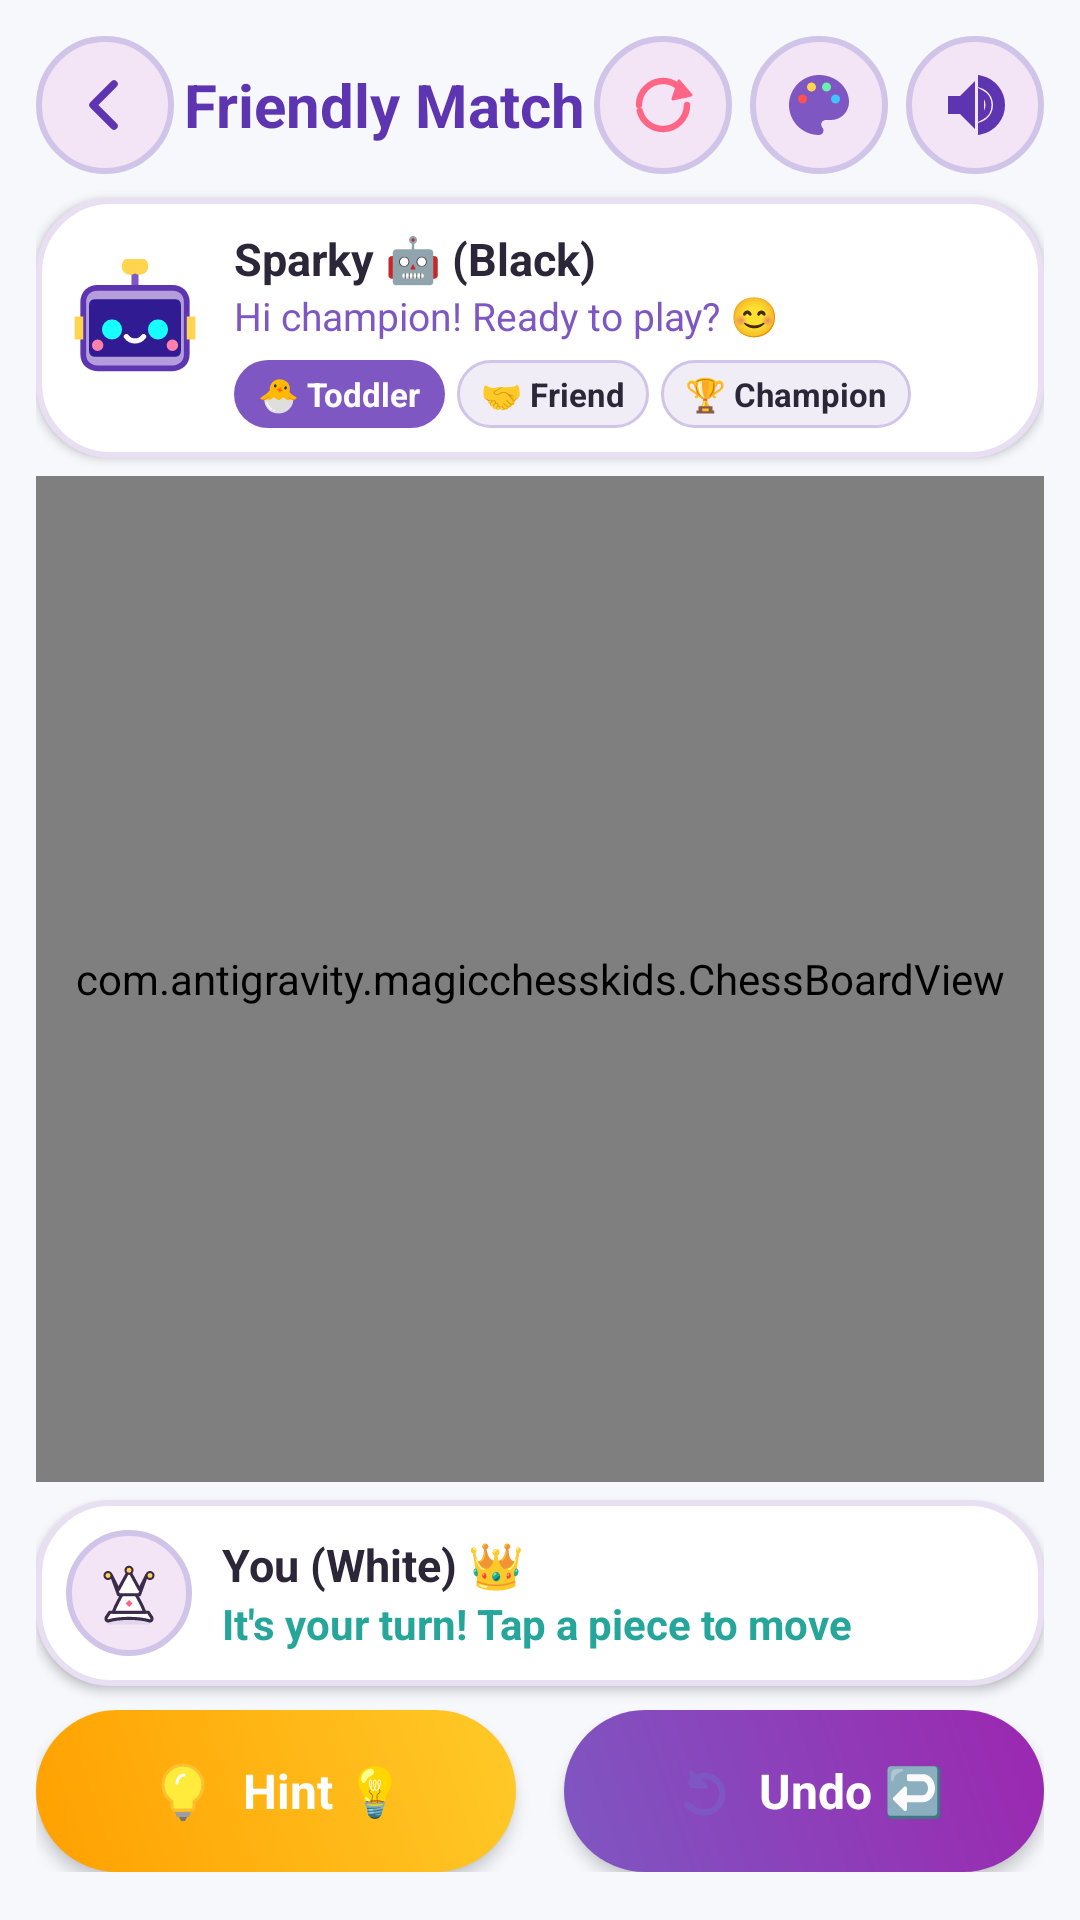

Here is an Android app screen rendered from its layout file. Give the layout XML and the strings, colors and styles it references.
<!-- AndroidManifest.xml: application theme Theme.MagicChessKids -->
<!-- res/layout/layout_practice_game.xml -->
<?xml version="1.0" encoding="utf-8"?>
<LinearLayout xmlns:android="http://schemas.android.com/apk/res/android"
    android:layout_width="match_parent"
    android:layout_height="match_parent"
    android:orientation="vertical"
    android:background="@color/bg_light"
    android:padding="12dp">

    
    <LinearLayout
        android:layout_width="match_parent"
        android:layout_height="wrap_content"
        android:orientation="horizontal"
        android:gravity="center_vertical">

        <ImageView
            android:id="@+id/btnGameBack"
            android:layout_width="46dp"
            android:layout_height="46dp"
            android:background="@drawable/bg_button_circle"
            android:src="@drawable/ic_arrow_back"
            android:padding="11dp"
            android:contentDescription="Back" />

        <TextView
            android:layout_width="0dp"
            android:layout_height="wrap_content"
            android:layout_weight="1"
            android:text="Friendly Match"
            android:textColor="@color/primary_dark"
            android:textSize="20sp"
            android:textStyle="bold"
            android:gravity="center" />

        <ImageView
            android:id="@+id/btnGameRestart"
            android:layout_width="46dp"
            android:layout_height="46dp"
            android:background="@drawable/bg_button_circle"
            android:src="@drawable/ic_restart"
            android:padding="11dp"
            android:layout_marginEnd="6dp"
            android:contentDescription="Restart" />

        <ImageView
            android:id="@+id/btnGameTheme"
            android:layout_width="46dp"
            android:layout_height="46dp"
            android:background="@drawable/bg_button_circle"
            android:src="@drawable/ic_theme_palette"
            android:padding="11dp"
            android:layout_marginEnd="6dp"
            android:contentDescription="Themes" />

        <ImageView
            android:id="@+id/btnGameSound"
            android:layout_width="46dp"
            android:layout_height="46dp"
            android:background="@drawable/bg_button_circle"
            android:src="@drawable/ic_sound_on"
            android:padding="11dp"
            android:contentDescription="Sound" />
    </LinearLayout>

    
    <LinearLayout
        android:layout_width="match_parent"
        android:layout_height="wrap_content"
        android:orientation="horizontal"
        android:gravity="center_vertical"
        android:background="@drawable/bg_card_rounded"
        android:padding="10dp"
        android:layout_marginTop="8dp"
        android:layout_marginBottom="6dp"
        android:elevation="2dp">

        <ImageView
            android:id="@+id/ivSparkyAvatar"
            android:layout_width="46dp"
            android:layout_height="46dp"
            android:src="@drawable/ic_robot_sparky"
            android:contentDescription="Sparky" />

        <LinearLayout
            android:layout_width="0dp"
            android:layout_height="wrap_content"
            android:layout_weight="1"
            android:orientation="vertical"
            android:layout_marginStart="10dp">

            <TextView
                android:layout_width="wrap_content"
                android:layout_height="wrap_content"
                android:text="Sparky 🤖 (Black)"
                android:textColor="@color/text_dark"
                android:textSize="15sp"
                android:textStyle="bold" />

            <TextView
                android:id="@+id/tvSparkyMessage"
                android:layout_width="wrap_content"
                android:layout_height="wrap_content"
                android:text="Hi champion! Ready to play? 😊"
                android:textColor="@color/primary"
                android:textSize="13sp" />

            
            <LinearLayout
                android:layout_width="wrap_content"
                android:layout_height="wrap_content"
                android:orientation="horizontal"
                android:layout_marginTop="6dp">

                <TextView
                    android:id="@+id/btnDiffToddler"
                    android:layout_width="wrap_content"
                    android:layout_height="wrap_content"
                    android:text="🐣 Toddler"
                    android:textColor="#FFFFFF"
                    android:textSize="11sp"
                    android:textStyle="bold"
                    android:background="@drawable/bg_pill_selected"
                    android:paddingHorizontal="8dp"
                    android:paddingVertical="4dp"
                    android:layout_marginEnd="4dp"
                    android:clickable="true"
                    android:focusable="true" />

                <TextView
                    android:id="@+id/btnDiffFriend"
                    android:layout_width="wrap_content"
                    android:layout_height="wrap_content"
                    android:text="🤝 Friend"
                    android:textColor="@color/text_dark"
                    android:textSize="11sp"
                    android:textStyle="bold"
                    android:background="@drawable/bg_pill_unselected"
                    android:paddingHorizontal="8dp"
                    android:paddingVertical="4dp"
                    android:layout_marginEnd="4dp"
                    android:clickable="true"
                    android:focusable="true" />

                <TextView
                    android:id="@+id/btnDiffChampion"
                    android:layout_width="wrap_content"
                    android:layout_height="wrap_content"
                    android:text="🏆 Champion"
                    android:textColor="@color/text_dark"
                    android:textSize="11sp"
                    android:textStyle="bold"
                    android:background="@drawable/bg_pill_unselected"
                    android:paddingHorizontal="8dp"
                    android:paddingVertical="4dp"
                    android:clickable="true"
                    android:focusable="true" />
            </LinearLayout>
        </LinearLayout>

        
        <TextView
            android:id="@+id/tvCapturedByBlack"
            android:layout_width="wrap_content"
            android:layout_height="wrap_content"
            android:text=""
            android:textSize="16sp" />
    </LinearLayout>

    
    <FrameLayout
        android:layout_width="match_parent"
        android:layout_height="0dp"
        android:layout_weight="1"
        android:gravity="center">

        <com.antigravity.magicchesskids.ChessBoardView
            android:id="@+id/chessBoardGame"
            android:layout_width="match_parent"
            android:layout_height="match_parent"
            android:layout_gravity="center" />
    </FrameLayout>

    
    <LinearLayout
        android:layout_width="match_parent"
        android:layout_height="wrap_content"
        android:orientation="horizontal"
        android:gravity="center_vertical"
        android:background="@drawable/bg_card_rounded"
        android:padding="10dp"
        android:layout_marginTop="6dp"
        android:layout_marginBottom="8dp"
        android:elevation="2dp">

        <FrameLayout
            android:layout_width="42dp"
            android:layout_height="42dp"
            android:background="@drawable/bg_button_circle">
            <ImageView
                android:layout_width="28dp"
                android:layout_height="28dp"
                android:layout_gravity="center"
                android:src="@drawable/piece_queen_white"
                android:contentDescription="You" />
        </FrameLayout>

        <LinearLayout
            android:layout_width="0dp"
            android:layout_height="wrap_content"
            android:layout_weight="1"
            android:orientation="vertical"
            android:layout_marginStart="10dp">

            <TextView
                android:layout_width="wrap_content"
                android:layout_height="wrap_content"
                android:text="You (White) 👑"
                android:textColor="@color/text_dark"
                android:textSize="15sp"
                android:textStyle="bold" />

            <TextView
                android:id="@+id/tvPlayerStatus"
                android:layout_width="wrap_content"
                android:layout_height="wrap_content"
                android:text="It's your turn! Tap a piece to move"
                android:textColor="@color/accent_mint"
                android:textSize="14sp"
                android:textStyle="bold" />
        </LinearLayout>

        
        <TextView
            android:id="@+id/tvCapturedByWhite"
            android:layout_width="wrap_content"
            android:layout_height="wrap_content"
            android:text=""
            android:textSize="16sp" />
    </LinearLayout>

    
    <LinearLayout
        android:layout_width="match_parent"
        android:layout_height="wrap_content"
        android:orientation="horizontal"
        android:gravity="center"
        android:layout_marginBottom="4dp">

        
        <LinearLayout
            android:id="@+id/btnGameHint"
            android:layout_width="0dp"
            android:layout_height="wrap_content"
            android:layout_weight="1"
            android:minHeight="54dp"
            android:orientation="horizontal"
            android:background="@drawable/bg_button_gold"
            android:gravity="center"
            android:paddingVertical="12dp"
            android:layout_marginEnd="8dp"
            android:elevation="3dp"
            android:clickable="true"
            android:focusable="true">

            <ImageView
                android:layout_width="24dp"
                android:layout_height="24dp"
                android:src="@drawable/ic_hint"
                android:contentDescription="Hint" />

            <TextView
                android:layout_width="wrap_content"
                android:layout_height="wrap_content"
                android:layout_marginStart="8dp"
                android:text="Hint 💡"
                android:textColor="#FFFFFF"
                android:textSize="16sp"
                android:textStyle="bold" />
        </LinearLayout>

        
        <LinearLayout
            android:id="@+id/btnGameUndo"
            android:layout_width="0dp"
            android:layout_height="wrap_content"
            android:layout_weight="1"
            android:minHeight="54dp"
            android:orientation="horizontal"
            android:background="@drawable/bg_button_primary"
            android:gravity="center"
            android:paddingVertical="12dp"
            android:layout_marginStart="8dp"
            android:elevation="3dp"
            android:clickable="true"
            android:focusable="true">

            <ImageView
                android:layout_width="24dp"
                android:layout_height="24dp"
                android:src="@drawable/ic_undo"
                android:contentDescription="Undo" />

            <TextView
                android:layout_width="wrap_content"
                android:layout_height="wrap_content"
                android:layout_marginStart="8dp"
                android:text="Undo ↩️"
                android:textColor="#FFFFFF"
                android:textSize="16sp"
                android:textStyle="bold" />
        </LinearLayout>
    </LinearLayout>

</LinearLayout>
<!-- resources referenced by this layout -->
<resources>
  <color name="accent_mint">#26A69A</color>
  <color name="bg_light">#F7F8FC</color>
  <color name="primary">#7E57C2</color>
  <color name="primary_dark">#5E35B1</color>
  <color name="text_dark">#2C2738</color>
  <!-- drawable bg_button_circle (drawable) -->
  <?xml version="1.0" encoding="utf-8"?>
  <ripple xmlns:android="http://schemas.android.com/apk/res/android"
      android:color="#307E57C2">
      <item>
          <shape android:shape="oval">
              <solid android:color="#F3E5F5" />
              <stroke android:width="2dp" android:color="#D1C4E9" />
          </shape>
      </item>
  </ripple>
  <!-- drawable bg_button_gold (drawable) -->
  <?xml version="1.0" encoding="utf-8"?>
  <ripple xmlns:android="http://schemas.android.com/apk/res/android"
      android:color="#40FFFFFF">
      <item>
          <shape android:shape="rectangle">
              <corners android:radius="28dp" />
              <gradient
                  android:angle="45"
                  android:startColor="#FFA000"
                  android:endColor="#FFCA28" />
              <padding
                  android:left="20dp"
                  android:top="14dp"
                  android:right="20dp"
                  android:bottom="14dp" />
          </shape>
      </item>
  </ripple>
  <!-- drawable bg_button_primary (drawable) -->
  <?xml version="1.0" encoding="utf-8"?>
  <ripple xmlns:android="http://schemas.android.com/apk/res/android"
      android:color="#40FFFFFF">
      <item>
          <shape android:shape="rectangle">
              <corners android:radius="28dp" />
              <gradient
                  android:angle="45"
                  android:startColor="#7E57C2"
                  android:endColor="#9C27B0" />
              <padding
                  android:left="20dp"
                  android:top="14dp"
                  android:right="20dp"
                  android:bottom="14dp" />
          </shape>
      </item>
  </ripple>
  <!-- drawable bg_card_rounded (drawable) -->
  <?xml version="1.0" encoding="utf-8"?>
  <shape xmlns:android="http://schemas.android.com/apk/res/android"
      android:shape="rectangle">
      <corners android:radius="24dp" />
      <solid android:color="#FFFFFF" />
      <stroke android:width="2dp" android:color="#E8E0F2" />
  </shape>
  <!-- drawable bg_pill_selected (drawable) -->
  <?xml version="1.0" encoding="utf-8"?>
  <shape xmlns:android="http://schemas.android.com/apk/res/android"
      android:shape="rectangle">
      <corners android:radius="16dp" />
      <solid android:color="#7E57C2" />
  </shape>
  <!-- drawable bg_pill_unselected (drawable) -->
  <?xml version="1.0" encoding="utf-8"?>
  <shape xmlns:android="http://schemas.android.com/apk/res/android"
      android:shape="rectangle">
      <corners android:radius="16dp" />
      <solid android:color="#F0EDF6" />
      <stroke android:width="1dp" android:color="#D1C4E9" />
  </shape>
  <!-- drawable ic_arrow_back (drawable) -->
  <vector xmlns:android="http://schemas.android.com/apk/res/android"
      android:width="28dp"
      android:height="28dp"
      android:viewportWidth="24"
      android:viewportHeight="24">
    <path
        android:fillColor="#00000000"
        android:strokeColor="#5E35B1"
        android:strokeWidth="2.5"
        android:strokeLineCap="round"
        android:strokeLineJoin="round"
        android:pathData="M15,19 L8,12 L15,5" />
  </vector>
  <style name="Theme.MagicChessKids" parent="Theme.Material3.DayNight.NoActionBar">
          <item name="colorPrimary">@color/primary</item>
          <item name="colorPrimaryVariant">@color/primary_dark</item>
          <item name="colorSecondary">@color/accent_pink</item>
          <item name="android:statusBarColor">@color/primary</item>
          <item name="android:navigationBarColor">@color/bg_light</item>
          <item name="android:windowLightNavigationBar" tools:targetApi="o_mr1">true</item>
      </style>
  <color name="accent_pink">#FF6584</color>
</resources>
